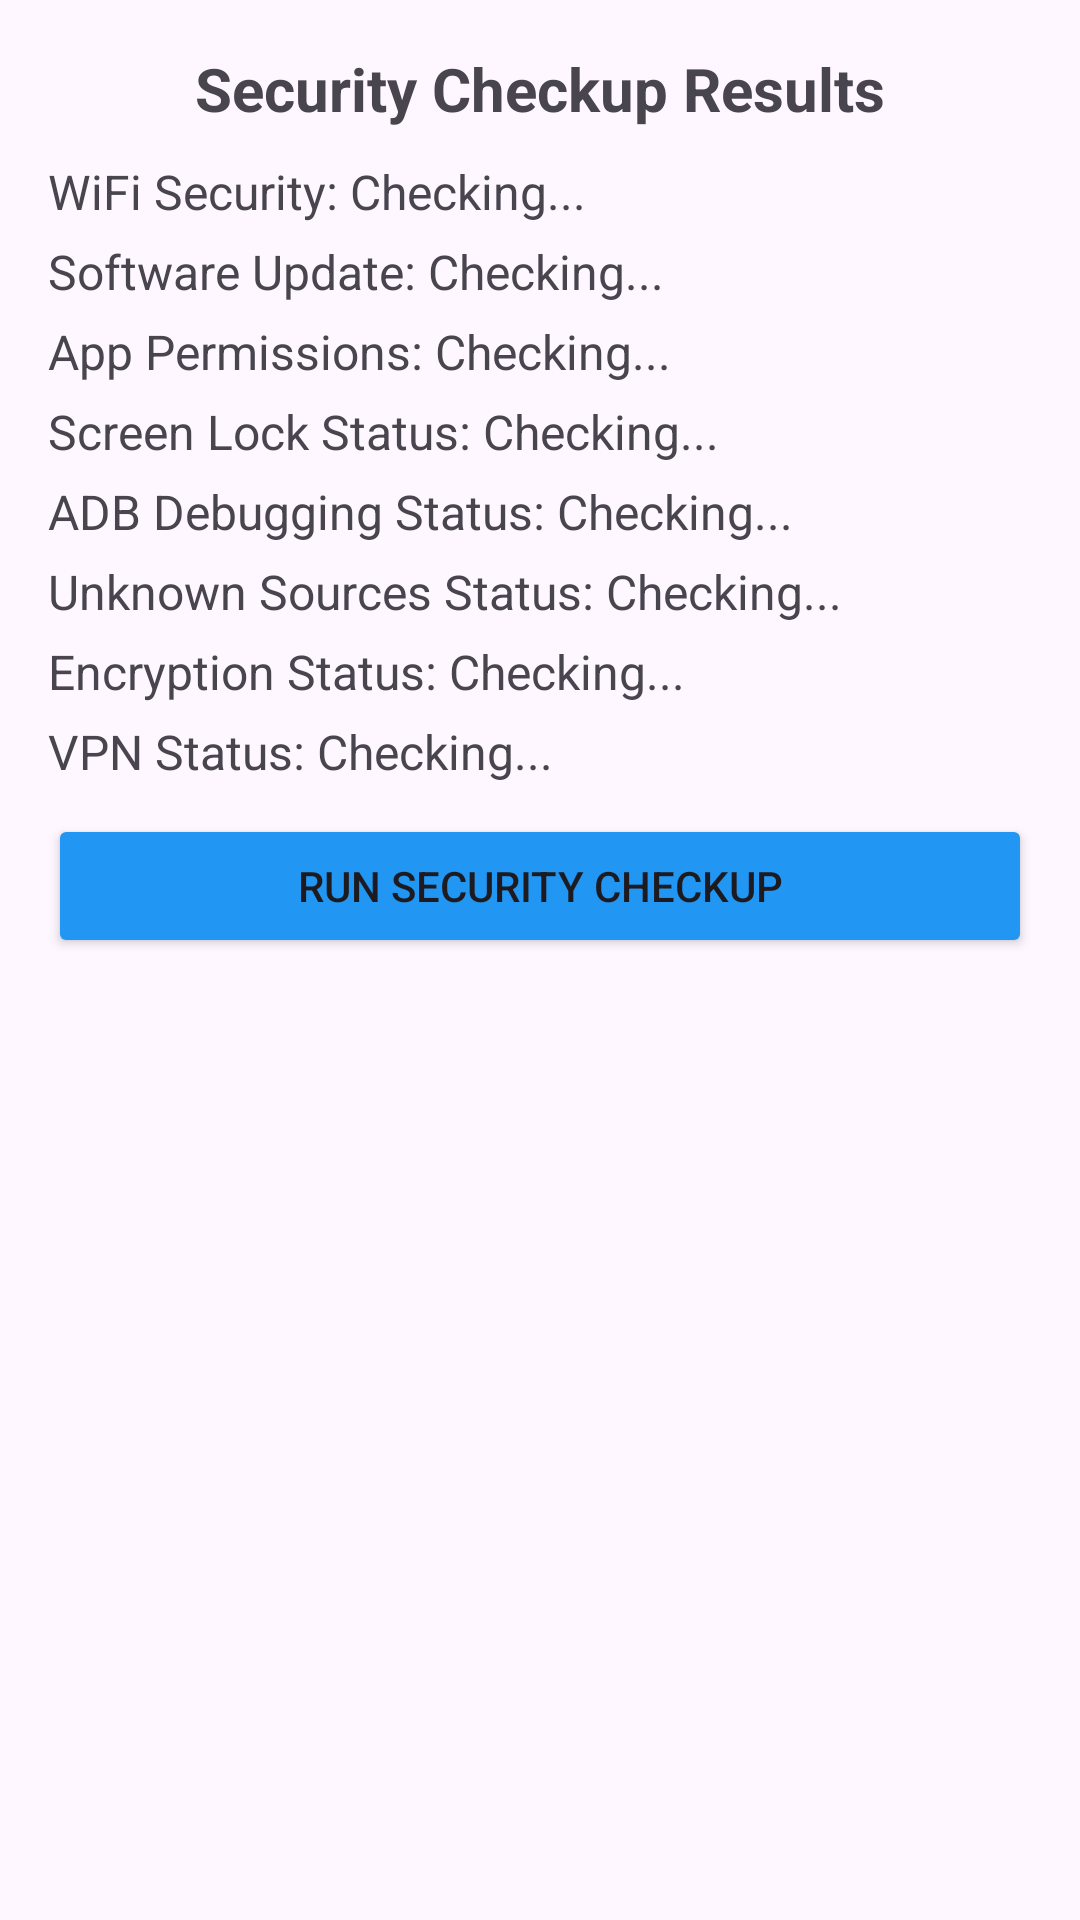

Android layout source for this screen:
<!-- AndroidManifest.xml: application theme Theme.Cyberguard -->
<!-- res/layout/activity_security_checkup.xml -->
<?xml version="1.0" encoding="utf-8"?>
<ScrollView xmlns:android="http://schemas.android.com/apk/res/android"
    android:layout_width="match_parent"
    android:layout_height="match_parent">

    <LinearLayout
        android:layout_width="match_parent"
        android:layout_height="wrap_content"
        android:orientation="vertical"
        android:padding="16dp">

        <TextView
            android:id="@+id/tvSecurityStatus"
            android:layout_width="match_parent"
            android:layout_height="wrap_content"
            android:text="Security Checkup Results"
            android:textSize="20sp"
            android:textStyle="bold"
            android:gravity="center"
            android:paddingBottom="10dp" />

        <TextView
            android:id="@+id/tvWifiStatus"
            android:layout_width="match_parent"
            android:layout_height="wrap_content"
            android:text="WiFi Security: Checking..."
            android:textSize="16sp"
            android:paddingBottom="5dp" />

        <TextView
            android:id="@+id/tvSoftwareStatus"
            android:layout_width="match_parent"
            android:layout_height="wrap_content"
            android:text="Software Update: Checking..."
            android:textSize="16sp"
            android:paddingBottom="5dp" />

        <TextView
            android:id="@+id/tvPermissionsStatus"
            android:layout_width="match_parent"
            android:layout_height="wrap_content"
            android:text="App Permissions: Checking..."
            android:textSize="16sp"
            android:paddingBottom="5dp" />

        

        <TextView
            android:id="@+id/tvLockStatus"
            android:layout_width="match_parent"
            android:layout_height="wrap_content"
            android:text="Screen Lock Status: Checking..."
            android:textSize="16sp"
            android:paddingBottom="5dp" />

        <TextView
            android:id="@+id/tvDebugStatus"
            android:layout_width="match_parent"
            android:layout_height="wrap_content"
            android:text="ADB Debugging Status: Checking..."
            android:textSize="16sp"
            android:paddingBottom="5dp" />

        <TextView
            android:id="@+id/tvUnknownSourcesStatus"
            android:layout_width="match_parent"
            android:layout_height="wrap_content"
            android:text="Unknown Sources Status: Checking..."
            android:textSize="16sp"
            android:paddingBottom="5dp" />

        <TextView
            android:id="@+id/tvEncryptionStatus"
            android:layout_width="match_parent"
            android:layout_height="wrap_content"
            android:text="Encryption Status: Checking..."
            android:textSize="16sp"
            android:paddingBottom="5dp" />

        <TextView
            android:id="@+id/tvVpnStatus"
            android:layout_width="match_parent"
            android:layout_height="wrap_content"
            android:text="VPN Status: Checking..."
            android:textSize="16sp"
            android:paddingBottom="10dp" />

        <Button
            android:id="@+id/btnRunCheckup"
            android:layout_width="match_parent"
            android:layout_height="wrap_content"
            android:text="Run Security Checkup"
            android:backgroundTint="#2196F3" />

    </LinearLayout>
</ScrollView>
<!-- resources referenced by this layout -->
<resources>
  <style name="Theme.Cyberguard" parent="Base.Theme.Cyberguard" />
  <style name="Base.Theme.Cyberguard" parent="Theme.Material3.DayNight.NoActionBar">
          
          
      </style>
</resources>
